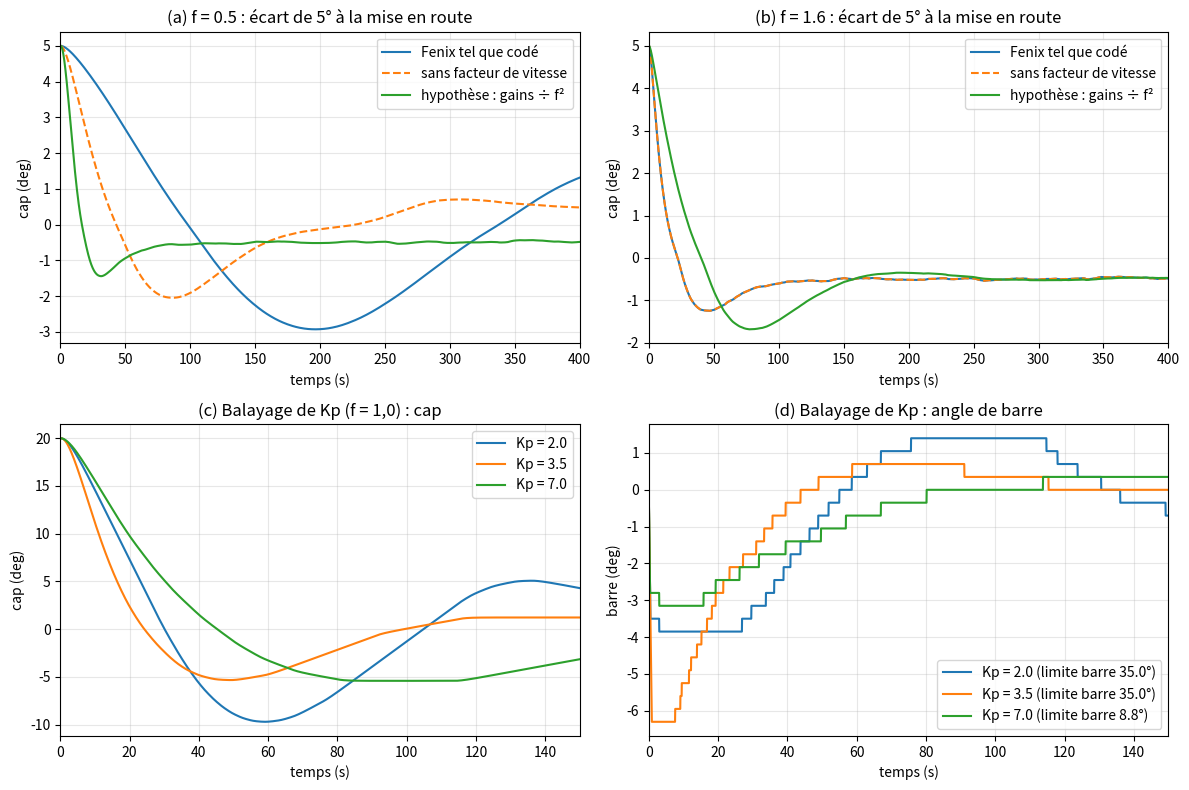

Write Python code to recreate this figure.
#!/usr/bin/env python3
# -*- coding: utf-8 -*-
"""
Simulation du PID de Fenix (port de PID_ext::Compute, variante PID_ADVANCED1)
couplé à un bateau de Nomoto du premier ordre et à un vérin à vitesse limitée.

Ce que ce script est :
  - un port ligne à ligne de libraries_ext/PID_v1_ext.cpp (lecture du code, pas
    d'exécution sur Arduino) ;
  - un banc d'essai simple pour regarder l'effet du facteur de vitesse, de son
    plafond et du filtre dérivé.

Ce que ce script n'est PAS :
  - une validation en mer. Le bateau est un modèle linéaire du 1er ordre, sans
    vagues, sans filtre d'observation de houle, sans modèle de référence de
    Fossen ni feedforward (FF = 0, windFF = 0). Sans modèle de référence, un
    écart brusque est plus sévère que ce que Fenix voit réellement lors d'un
    changement de cap (où l'intégrale est gelée pendant la transition).

Hypothèses (à contester si besoin) :
  - PID_v1 standard (non inclus dans le dépôt) : ki *= Te, kd /= Te, et
    signes inversés si ControllerDirection == REVERSE (c'est le cas par défaut).
  - Période d'échantillonnage 100 ms (HC_PIDGAIN.sampleTime).
  - Bateau 12 m : T = 2,26 s, K = 0,19 1/s à la vitesse de référence (setTK du
    constructeur de Autopilot). À la vitesse relative f : K_eff = K*f et
    T_eff = T/f (même mise à l'échelle que OnlineNomotoIdentifier::scaleKTeff).
  - Vérin : 7 deg/s (70 deg parcourus en ~10 s), bande morte de 0,7 deg. Le
    délai de 1,8 s entre inversions (ACTUATOR_STOP_TIME) n'est PAS modélisé.
  - Écart de barre transmis au PID = (cible - barre réelle), en dixièmes de degré
    (je n'ai pas relu la valeur de retour exacte de controlActuator).

Usage :  python3 -I fenix_pid_sim.py
"""
import os

import numpy as np

# ---- constantes reprises de PID_v1_ext.h / .cpp -----------------------------
SAMPLE_S = 0.1
MAX_PID_TURN = 100.0
I_MAX_COEFICIENT = 1.5
I_ACTUATOR_BUSY_THRESHOLD = 10
D_DERR_UMBRAL = 0.5
D_RUDDER_ERROR_UMBRAL = 10.0
MIN_DEADBAND = 0.5
ALFA_10, ALFA_90, ALFA_20, ALFA_80 = 0.1, 0.9, 0.2, 0.8

# ---- bateau (Autopilot.cpp : setTK(2.26, 0.19, 1.0)) -------------------------
T0, K0 = 2.26, 0.19


def sgn(x):
    """Équivalent de (x > 0) ? 1 : -1 en C++ (0 donne -1)."""
    return 1 if x > 0 else -1


class FenixPID:
    def __init__(self, Kp=3.5, Ki=0.10, Kd=3.0, out_max=350.0,
                 sched="fenix", reverse=True, fix_kd_prev=False,
                 deadband=MIN_DEADBAND):
        Kp, Ki, Kd = (round(v * 100) / 100.0 for v in (Kp, Ki, Kd))
        self.kp, self.ki, self.kd = Kp, Ki * SAMPLE_S, Kd / SAMPLE_S
        if reverse:
            self.kp, self.ki, self.kd = -self.kp, -self.ki, -self.kd
        self.out_max, self.out_min = out_max, -out_max
        self.IoutMax = self.out_max / I_MAX_COEFICIENT
        self.IoutMin = self.out_min / I_MAX_COEFICIENT
        self.sched = sched            # "fenix" (plafonné), "none" ou "inverse" (hypothèse)
        self.fix_kd_prev = fix_kd_prev
        self.deadband = deadband      # calcDeadband() n'est jamais appelé : reste à 0,5
        self.in_deadband = False
        self.ITerm = 0.0
        self.last_input = 0.0
        self.dInput_prev = 0.0
        self.kd_prev = 0.0
        self.timon_en_posicion = False
        self.error_prev = 1.0
        self.derr_prev = 0.0
        self.avg_rudder_error = 0.0
        self.clamp_I = False
        self.info = {}

    def start(self, input0):
        self.last_input = input0      # PID::Initialize()

    def compute(self, input_, rudder_error, factor):
        FF = 0.0
        windFF = 0.0
        error = 0.0 - input_          # consigne = 0

        cap = abs(self.out_max / (self.kp * MAX_PID_TURN))
        if self.sched == "fenix":
            factor = min(factor, cap)           # ligne 102 de PID_v1_ext.cpp
        elif self.sched == "inverse":
            factor = 1.0 / factor               # hypothèse : sens opposé, sans plafond
        else:
            factor = 1.0
        sqr = factor * factor
        kp_eff, ki_eff, kd_eff = self.kp * sqr, self.ki * sqr, self.kd / factor
        out_max_eff = min(self.out_max * sqr, self.out_max)
        out_min_eff = max(self.out_min * sqr, self.out_min)

        error_eff = error - self.deadband * sgn(error)
        kp_contrib = kp_eff * error_eff

        busy = abs(rudder_error) > I_ACTUATOR_BUSY_THRESHOLD
        if (not busy) and (not self.timon_en_posicion):
            self.timon_en_posicion = True
        elif busy:
            self.timon_en_posicion = False

        derr = error_eff - self.error_prev
        derr = derr * ALFA_10 + ALFA_90 * self.derr_prev
        self.avg_rudder_error = rudder_error * ALFA_10 + ALFA_90 * self.avg_rudder_error
        sin_reaccion = (abs(derr) < D_DERR_UMBRAL and
                        abs(self.avg_rudder_error) <= D_RUDDER_ERROR_UMBRAL)

        permitir = not (self.clamp_I or self.in_deadband)
        if self.timon_en_posicion and not sin_reaccion:
            permitir = False
        if FF != 0:
            permitir = False
        if permitir:
            self.ITerm += ki_eff * error_eff
        self.ITerm = min(max(self.ITerm, self.IoutMin), self.IoutMax)

        dInput = input_ - self.last_input
        dInput = dInput * ALFA_20 + ALFA_80 * self.dInput_prev
        kd_contrib = (-kd_eff * dInput) * ALFA_20 + self.kd_prev * ALFA_80
        if self.fix_kd_prev:          # variante : ce que le commentaire laisse entendre
            self.kd_prev = kd_contrib

        out_libre = kp_contrib + self.ITerm + kd_contrib + FF + windFF
        out, saturated = out_libre, False
        if out_libre > out_max_eff:
            out, saturated = out_max_eff, True
        elif out_libre < out_min_eff:
            out, saturated = out_min_eff, True

        al_mismo_lado = not ((sgn(error_eff) * sgn(out)) == 1)
        self.clamp_I = (saturated and al_mismo_lado) or busy
        if self.clamp_I and saturated and self.ITerm != 0:
            self.ITerm *= 0.99

        self.last_input = input_
        self.error_prev = error_eff
        self.derr_prev = derr
        self.dInput_prev = dInput

        self.info = dict(factor=factor, cap=cap, kp_eff=abs(kp_eff),
                         kd_eff=abs(kd_eff), out_max_deg=out_max_eff / 10.0)
        return out


def simulate(f_boat, sched="fenix", Kp=3.5, Ki=0.10, Kd=3.0, fix_kd_prev=False,
             psi0=20.0, helm=0.0, noise=0.2, t_end=300.0, seed=1,
             rate=7.0, stop_band=0.7, deadband=MIN_DEADBAND):
    dt = 0.05
    n = int(t_end / dt)
    T, K = T0 / f_boat, K0 * f_boat
    psi, r, delta, target = psi0, 0.0, 0.0, 0.0
    pid = FenixPID(Kp, Ki, Kd, sched=sched, fix_kd_prev=fix_kd_prev,
                   deadband=deadband)
    rng = np.random.default_rng(seed)
    pid.start(-psi0)
    t_arr, psi_arr, del_arr = np.zeros(n), np.zeros(n), np.zeros(n)
    for i in range(n):
        if i % 2 == 0:                      # PID à 10 Hz
            meas = psi + noise * rng.standard_normal()
            rudder_error = int(round((target - delta) * 10.0))
            u = pid.compute(-meas, rudder_error, f_boat)
            target = float(np.clip(u / 10.0, -35.0, 35.0))
        e = target - delta
        if abs(e) > stop_band:
            delta += float(np.clip(e, -rate * dt, rate * dt))
        r += (K * (delta + helm) - r) / T * dt
        psi += r * dt
        t_arr[i], psi_arr[i], del_arr[i] = i * dt, psi, delta
    return t_arr, psi_arr, del_arr, pid.info


def metrics(t, psi, delta, psi0, band=1.0):
    over = max(0.0, -psi.min()) / abs(psi0) * 100.0 if psi0 else float("nan")
    out = np.where(np.abs(psi) > band)[0]
    settle = 0.0 if len(out) == 0 else t[out[-1]]
    if len(out) and out[-1] >= len(t) - 2:
        settle = float("inf")
    last = t > (t[-1] - 100.0)
    rms = float(np.sqrt(np.mean(psi[last] ** 2)))
    travel = float(np.sum(np.abs(np.diff(delta[last]))) / 100.0 * 60.0)  # deg/min
    return dict(overshoot=over, settle=settle, rms=rms, travel=travel,
                max_delta=float(np.abs(delta).max()))


def fs(s, tmax):
    return f">{tmax:.0f}" if s == float("inf") else f"{s:.0f}"


def main():
    print("=== S0 : validation du banc (PD pur, sans bande morte ni bruit, vérin idéal) ===")
    print("Théorie : T s² + (1 + K·kd) s + K·kp = 0 ; kp = 0,35 deg/deg ; "
          "kd réel = 0,06 (filtre tel que codé) ou 0,30 (filtre corrigé)")
    for f in (0.4, 1.0):
        T, K = T0 / f, K0 * f
        for fix, kd in ((False, 0.06), (True, 0.30)):
            z = (1 + K * kd) / (2 * np.sqrt(T * K * 0.35))
            t, psi, de, _ = simulate(f, sched="none", Ki=0.0, psi0=5.0, noise=0.0,
                                     deadband=0.0, stop_band=0.0, rate=1e3,
                                     t_end=600, fix_kd_prev=fix)
            m = metrics(t, psi, de, 5.0, band=0.5)
            print(f"  f={f:.1f} filtre {'corrigé' if fix else 'codé  '} : "
                  f"ζ théorique = {z:4.2f} (suramorti) | dépassement simulé = "
                  f"{m['overshoot']:.2f} % | |cap|<0,5° à {fs(m['settle'], 600)} s")

    print("\n=== S1 : écart de 5° à la mise en route, gains par défaut (Kp 3,5 / Ki 0,1 / Kd 3) ===")
    print("  (vérin sans bande morte : on isole l'effet de la loi de commande)")
    print("  modes : fenix = tel que codé | none = pas de facteur de vitesse | "
          "inverse = hypothèse (gains ÷ f²)")
    print(f"{'f':>4} | {'mode':<8} | {'f_ctl':>5} {'Kp_eff':>6} | "
          f"{'dépass.%':>8} {'<1° à (s)':>9} {'barre°/min':>10}")
    for f in (0.4, 0.6, 0.8, 1.0, 1.6):
        for mode in ("fenix", "none", "inverse"):
            t, psi, de, info = simulate(f, sched=mode, psi0=5.0, t_end=600, stop_band=0.0)
            m = metrics(t, psi, de, 5.0)
            print(f"{f:4.1f} | {mode:<8} | {info['factor']:5.2f} {info['kp_eff']:6.2f} | "
                  f"{m['overshoot']:8.1f} {fs(m['settle'], 600):>9} {m['travel']:10.1f}")

    print("\n=== S2 : balayage de Kp configuré, f = 1,0, embardée de 20° ===")
    print(f"{'Kp':>4} | {'plafond':>7} {'f_ctl':>5} {'Kp_eff':>6} {'Kd_eff':>6} {'lim.barre':>9} | "
          f"{'barre max':>9} {'dépass.%':>8}")
    for Kp in (2.0, 3.5, 5.0, 7.0, 10.0):
        t, psi, de, info = simulate(1.0, Kp=Kp, psi0=20.0)
        m = metrics(t, psi, de, 20.0)
        print(f"{Kp:4.1f} | {info['cap']:7.2f} {info['factor']:5.2f} {info['kp_eff']:6.2f} "
              f"{info['kd_eff']:6.1f} {info['out_max_deg']:8.1f}° | "
              f"{m['max_delta']:8.1f}° {m['overshoot']:8.1f}")

    print("\n=== S3 : filtre dérivé codé vs corrigé (f = 1,0, bruit de cap 0,2°) ===")
    print(f"{'variante':<10} | {'RMS cap°':>8} {'barre°/min':>10}")
    for fix in (False, True):
        t, psi, de, _ = simulate(1.0, fix_kd_prev=fix, psi0=5.0, t_end=600)
        m = metrics(t, psi, de, 5.0)
        print(f"{'corrigé' if fix else 'codé':<10} | {m['rms']:8.2f} {m['travel']:10.1f}")

    print("\n=== S4 : bande morte « décalée » (écart initial 0,3°, PD seul, vérin idéal) ===")
    for db in (MIN_DEADBAND, 0.0):
        t, psi, de, _ = simulate(1.0, sched="none", Ki=0.0, psi0=0.3, noise=0.0,
                                 deadband=db, stop_band=0.0, rate=1e3, t_end=300)
        print(f"  bande morte {db:.1f}° -> cap final après 300 s : {psi[-1]:+.2f}°")

    try:
        import matplotlib
        matplotlib.use("Agg")
        import matplotlib.pyplot as plt
        fig, ax = plt.subplots(2, 2, figsize=(12, 8))
        for k, f in enumerate((0.5, 1.6)):
            for mode, lab in (("fenix", "Fenix tel que codé"),
                              ("none", "sans facteur de vitesse"),
                              ("inverse", "hypothèse : gains ÷ f²")):
                t, p, _, _ = simulate(f, sched=mode, psi0=5.0, t_end=600, stop_band=0.0)
                ax[0, k].plot(t, p, label=lab, ls="--" if mode == "none" else "-")
            ax[0, k].set_title(f"({'ab'[k]}) f = {f} : écart de 5° à la mise en route")
            ax[0, k].set_ylabel("cap (deg)"); ax[0, k].set_xlim(0, 400)
            ax[0, k].legend(); ax[0, k].grid(alpha=.3)
        for Kp in (2.0, 3.5, 7.0):
            t, pk, dk, info = simulate(1.0, Kp=Kp, psi0=20.0, t_end=300)
            ax[1, 0].plot(t, pk, label=f"Kp = {Kp}")
            ax[1, 1].plot(t, dk, label=f"Kp = {Kp} (limite barre {info['out_max_deg']:.1f}°)")
        ax[1, 0].set_title("(c) Balayage de Kp (f = 1,0) : cap"); ax[1, 0].set_ylabel("cap (deg)")
        ax[1, 1].set_title("(d) Balayage de Kp : angle de barre"); ax[1, 1].set_ylabel("barre (deg)")
        for a in (ax[1, 0], ax[1, 1]):
            a.set_xlim(0, 150); a.legend(); a.grid(alpha=.3)
        for a in ax.ravel():
            a.set_xlabel("temps (s)")
        fig.tight_layout()
        out = os.path.join(os.path.dirname(os.path.abspath(__file__)), "fenix_pid_sim.png")
        fig.savefig(out, dpi=130)
        print("\nFigure :", out)
    except Exception as e:  # matplotlib absent : on ne bloque pas
        print("\n(pas de figure :", e, ")")


if __name__ == "__main__":
    main()
